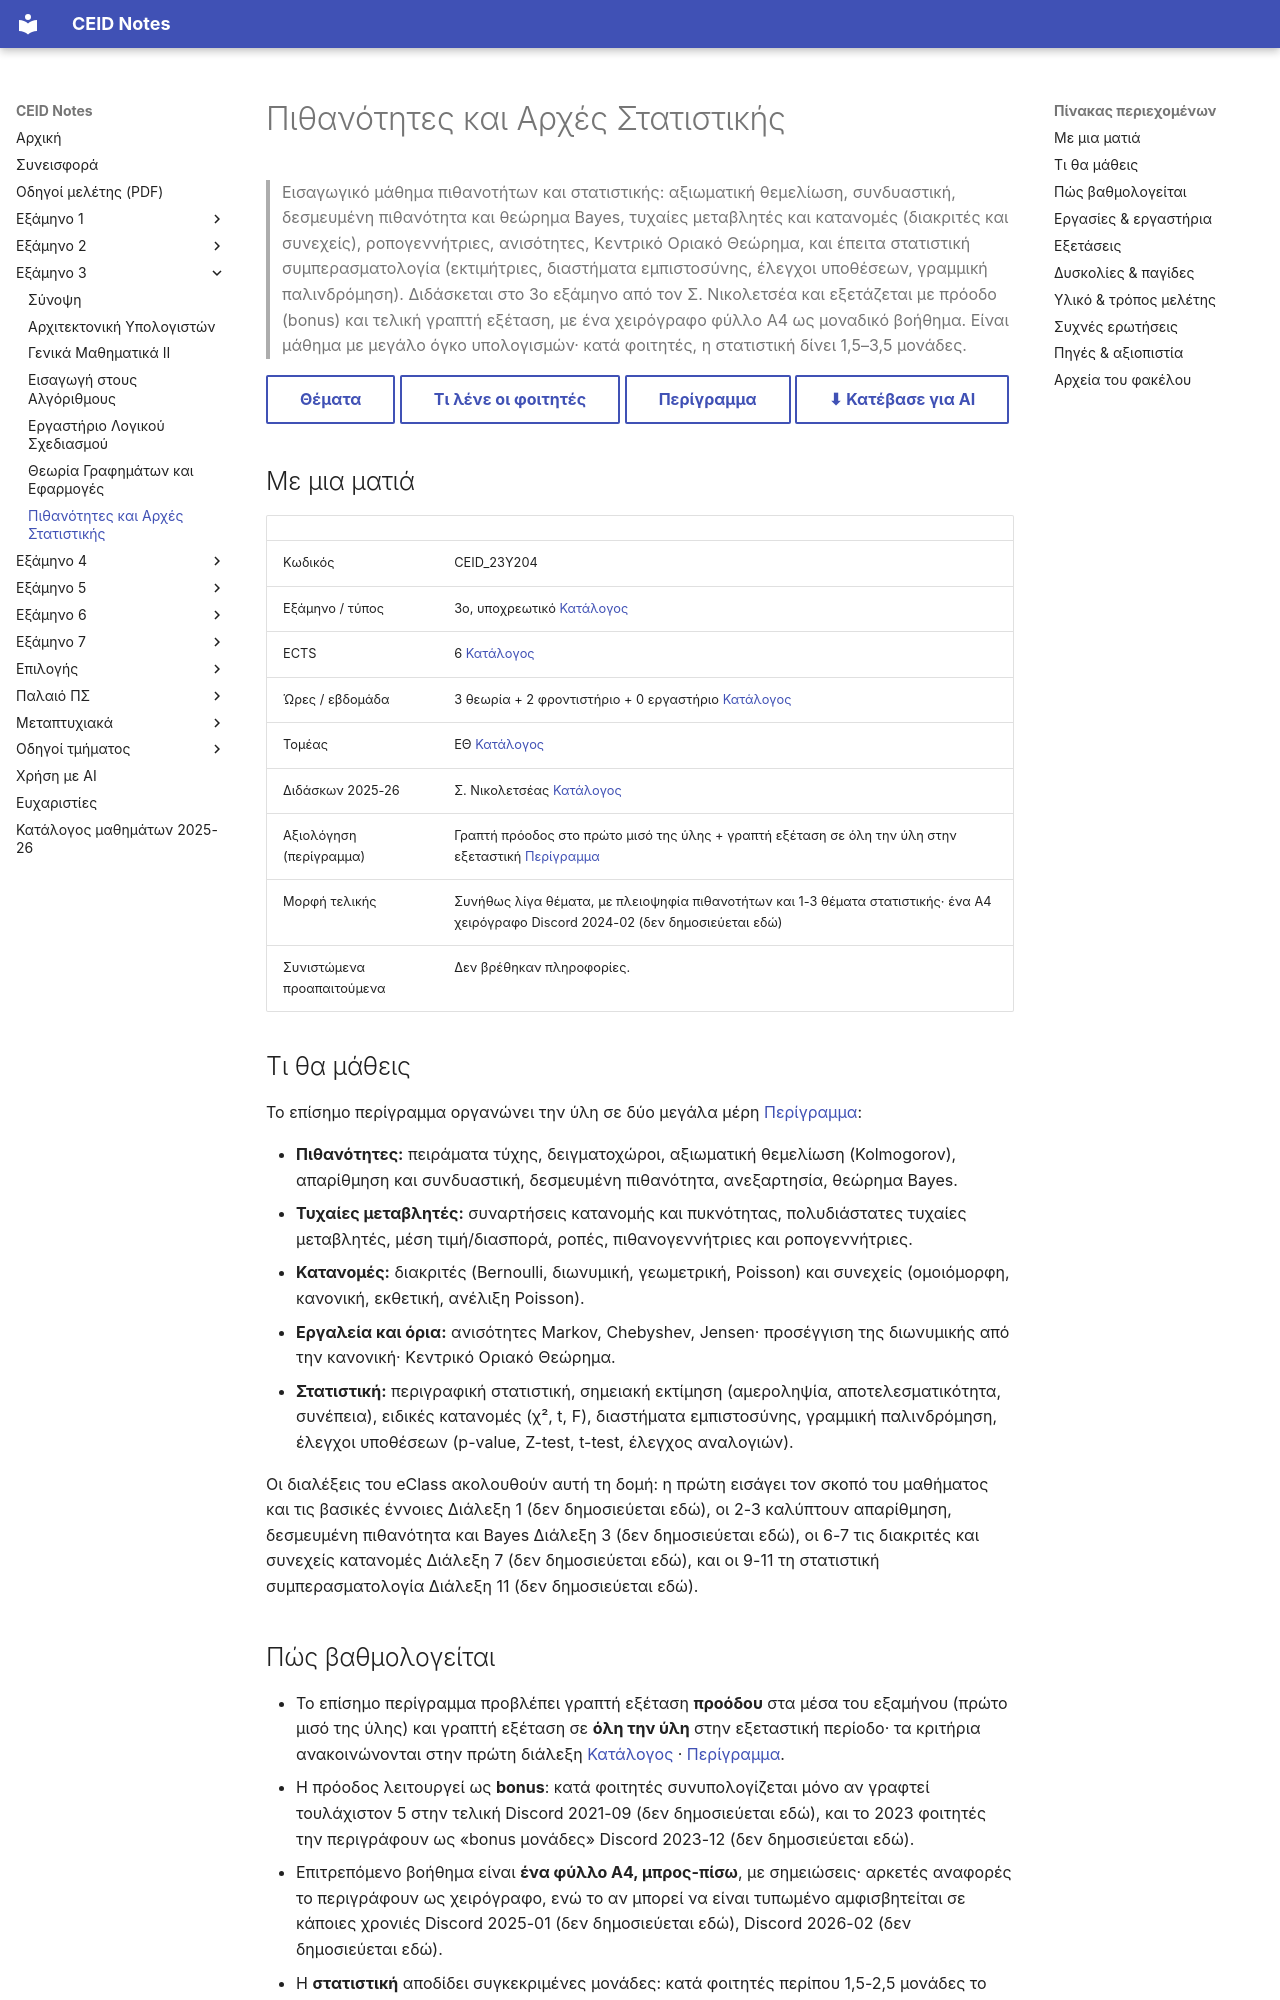

repository: kdngiorgos/ceid-notes · page: Semesters/Semester 3 (3ο Εξάμηνο)/Πιθανότητες και Αρχές Στατιστικής - CEID_23Y204/index.html · generator: mkdocs

---
code: CEID_23Y204
title: "Πιθανότητες και Αρχές Στατιστικής"
category: core
code_aliases: [CEID_23Υ204, "23Y204", "23Υ204"]
semester: 3
ects: 6
hours: {theory: 3, tutorial: 2, lab: 0}
sector: ΕΘ
instructors_2025_26: ["Σ. Νικολετσέας"]
difficulty: null
grading_summary: "Γραπτή πρόοδος (bonus) στο πρώτο μισό + τελική γραπτή σε όλη την ύλη· επιτρέπεται ένα χειρόγραφο φύλλο Α4 με σημειώσεις"
exam_sessions: ["2018-02", "2020-06", "2020-11", "2020-12", "2020", "2021-02", "2021-09", "2022-02", "2023-01", "2023-02", "2023-09", "2023-12-a", "2023-12-b", "2024-06", "2024-09", "2024-12-a", "2024-12-b", "2024-12-c", "2025-02", "2026-02", "2026-09"]
sources: [../../../catalog/curriculum.md, catalog/outlines/CEID_23Y204.md, "discord/ (13 περίοδοι, 2020-09 έως 2026-09)", eclass/, "Previous Exams/"]
last_reviewed: 2026-10-12
---
# Πιθανότητες και Αρχές Στατιστικής

> Εισαγωγικό μάθημα πιθανοτήτων και στατιστικής: αξιωματική θεμελίωση, συνδυαστική, δεσμευμένη πιθανότητα και θεώρημα Bayes, τυχαίες μεταβλητές και κατανομές (διακριτές και συνεχείς), ροπογεννήτριες, ανισότητες, Κεντρικό Οριακό Θεώρημα, και έπειτα στατιστική συμπερασματολογία (εκτιμήτριες, διαστήματα εμπιστοσύνης, έλεγχοι υποθέσεων, γραμμική παλινδρόμηση). Διδάσκεται στο 3ο εξάμηνο από τον Σ. Νικολετσέα και εξετάζεται με πρόοδο (bonus) και τελική γραπτή εξέταση, με ένα χειρόγραφο φύλλο Α4 ως μοναδικό βοήθημα. Είναι μάθημα με μεγάλο όγκο υπολογισμών· κατά φοιτητές, η στατιστική δίνει 1,5–3,5 μονάδες.

[Θέματα](Previous%20Exams/README.md){ .md-button } [Τι λένε οι φοιτητές](#δυσκολίες--παγίδες){ .md-button } [Περίγραμμα](../../../catalog/outlines/CEID_23Y204.md){ .md-button } [⬇ Κατέβασε για AI](../../../downloads/CEID_23Y204.zip){ .md-button }


## Με μια ματιά

| | |
|---|---|
| Κωδικός | CEID_23Y204 |
| Εξάμηνο / τύπος | 3ο, υποχρεωτικό [Κατάλογος](../../../catalog/curriculum.md) |
| ECTS | 6 [Κατάλογος](../../../catalog/curriculum.md) |
| Ώρες / εβδομάδα | 3 θεωρία + 2 φροντιστήριο + 0 εργαστήριο [Κατάλογος](../../../catalog/curriculum.md) |
| Τομέας | ΕΘ [Κατάλογος](../../../catalog/curriculum.md) |
| Διδάσκων 2025-26 | Σ. Νικολετσέας [Κατάλογος](../../../catalog/curriculum.md) |
| Αξιολόγηση (περίγραμμα) | Γραπτή πρόοδος στο πρώτο μισό της ύλης + γραπτή εξέταση σε όλη την ύλη στην εξεταστική [Περίγραμμα](https://www.ceid.upatras.gr/assets/2026/01/ceid_ny204_gr.pdf) |
| Μορφή τελικής | Συνήθως λίγα θέματα, με πλειοψηφία πιθανοτήτων και 1-3 θέματα στατιστικής· ένα Α4 χειρόγραφο Discord 2024-02 (δεν δημοσιεύεται εδώ) |
| Συνιστώμενα προαπαιτούμενα | Δεν βρέθηκαν πληροφορίες. |

## Τι θα μάθεις

Το επίσημο περίγραμμα οργανώνει την ύλη σε δύο μεγάλα μέρη [Περίγραμμα](https://www.ceid.upatras.gr/assets/2026/01/ceid_ny204_gr.pdf):

- **Πιθανότητες:** πειράματα τύχης, δειγματοχώροι, αξιωματική θεμελίωση (Kolmogorov), απαρίθμηση και συνδυαστική, δεσμευμένη πιθανότητα, ανεξαρτησία, θεώρημα Bayes.
- **Τυχαίες μεταβλητές:** συναρτήσεις κατανομής και πυκνότητας, πολυδιάστατες τυχαίες μεταβλητές, μέση τιμή/διασπορά, ροπές, πιθανογεννήτριες και ροπογεννήτριες.
- **Κατανομές:** διακριτές (Bernoulli, διωνυμική, γεωμετρική, Poisson) και συνεχείς (ομοιόμορφη, κανονική, εκθετική, ανέλιξη Poisson).
- **Εργαλεία και όρια:** ανισότητες Markov, Chebyshev, Jensen· προσέγγιση της διωνυμικής από την κανονική· Κεντρικό Οριακό Θεώρημα.
- **Στατιστική:** περιγραφική στατιστική, σημειακή εκτίμηση (αμεροληψία, αποτελεσματικότητα, συνέπεια), ειδικές κατανομές (χ², t, F), διαστήματα εμπιστοσύνης, γραμμική παλινδρόμηση, έλεγχοι υποθέσεων (p-value, Z-test, t-test, έλεγχος αναλογιών).

Οι διαλέξεις του eClass ακολουθούν αυτή τη δομή: η πρώτη εισάγει τον σκοπό του μαθήματος και τις βασικές έννοιες Διάλεξη 1 (δεν δημοσιεύεται εδώ), οι 2-3 καλύπτουν απαρίθμηση, δεσμευμένη πιθανότητα και Bayes Διάλεξη 3 (δεν δημοσιεύεται εδώ), οι 6-7 τις διακριτές και συνεχείς κατανομές Διάλεξη 7 (δεν δημοσιεύεται εδώ), και οι 9-11 τη στατιστική συμπερασματολογία Διάλεξη 11 (δεν δημοσιεύεται εδώ).
